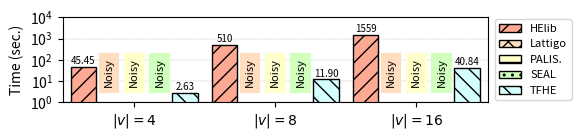

The matplotlib source for this figure:
#!/usr/bin/python

import matplotlib.pyplot as plt
import numpy as np

mydpi = 300
pltsize = (6, 1.5)

# Milliseconds
data = {
'$|v| = 4$': {
  'helib': 45448,
  'lattigo': 101,
  'palisade': 102,
  'seal': 103,
  'tfhe': 2634 },
'$|v| = 8$': {
  'helib': 510191,
  'lattigo': 101,
  'palisade': 102,
  'seal': 103,
  'tfhe': 11897 },
'$|v| = 16$': {
  'helib': 1558638,
  'lattigo': 101,
  'palisade': 102,
  'seal': 103,
  'tfhe': 40841 }
}

helib = []
lattigo = []
palisade = []
seal = []
tfhe = []

x_axis_label = []
for k,val in data.items():
  x_axis_label.append(k)
  helib.append(val['helib'] / 1000)
  lattigo.append(val['lattigo'] / 1000)
  palisade.append(val['palisade'] / 1000)
  seal.append(val['seal'] / 1000)
  tfhe.append(val['tfhe'] / 1000)

N = len(palisade)
index = np.arange(N) # the x locations for the groups
width = 0.18 # the width of the bars

fig, ax = plt.subplots(figsize=pltsize)
ax.margins(0.02, 0.02)

rects1 = ax.bar(index - 3*width/2, helib, width,
                color='xkcd:light salmon', hatch='//', edgecolor='black', linewidth=1)
rects2 = ax.bar(index - width/2, lattigo, width,
                color='#ffddbf', hatch='xx', edgecolor='black', linewidth=1)
rects3 = ax.bar(index + width/2, palisade, width,
                color='xkcd:ecru', hatch='--', edgecolor='black', linewidth=1)
rects4 = ax.bar(index + 3*width/2, seal, width,
                color='xkcd:very light green', hatch='..', edgecolor='black', linewidth=1)
rects5 = ax.bar(index + 5*width/2, tfhe, width,
                color='xkcd:very light blue', hatch='\\\\', edgecolor='black', linewidth=1)

ax.set_axisbelow(True)
ax.grid(True, axis='y', which="both", linewidth = "0.3", linestyle='--')
ax.set_yscale('log')
ax.set_ylim([1, 10000])
ax.set_yticks([1, 10, 100, 1000, 10000])
ax.set_ylabel("Time (sec.)")
# ax.set_xlabel("Binary Domain")
ax.set_xticks(index + width / 2)
ax.set_xticklabels(x_axis_label)
ax.legend((rects1[0], rects2[0], rects3[0], rects4[0], rects5[0]),
          ("HElib", "Lattigo", "PALIS.", "SEAL", "TFHE"),
          fontsize=8, ncol=1, loc='center right', bbox_to_anchor=(1.21, 0.5))

def autolabel_above(rects):
  for rect in rects:
    height = rect.get_height()
    if height*1000 == data['$|v| = 4$']['lattigo'] or height*1000 == data['$|v| = 8$']['lattigo'] or height*1000 == data['$|v| = 16$']['lattigo']:
      ax.text(rect.get_x() + rect.get_width()/2., 5, 'Noisy', color='black', bbox=dict(facecolor='none', color='#ffddbf', linewidth=3, boxstyle='square'), ha='center', va='bottom', fontsize=8, rotation=90)
    elif height*1000 == data['$|v| = 4$']['palisade'] or height*1000 == data['$|v| = 8$']['palisade'] or height*1000 == data['$|v| = 16$']['palisade']:
      ax.text(rect.get_x() + rect.get_width()/2., 5, 'Noisy', color='black', bbox=dict(facecolor='none', color='xkcd:ecru', linewidth=3, boxstyle='square'), ha='center', va='bottom', fontsize=8, rotation=90)
    elif height*1000 == data['$|v| = 4$']['seal'] or height*1000 == data['$|v| = 8$']['seal'] or height*1000 == data['$|v| = 16$']['seal']:
      ax.text(rect.get_x() + rect.get_width()/2., 5, 'Noisy', color='black', bbox=dict(facecolor='none', color='xkcd:very light green', linewidth=3, boxstyle='square'), ha='center', va='bottom', fontsize=8, rotation=90)
    elif height < 100:
      ax.text(rect.get_x() + rect.get_width()/2., 1.1*height, '%2.2f' % (height), ha='center', va='bottom', fontsize=7)
    else:
      ax.text(rect.get_x() + rect.get_width()/2., 1.1*height, '%2.0f' % (height), ha='center', va='bottom', fontsize=7)

autolabel_above(rects1)
autolabel_above(rects2)
autolabel_above(rects3)
autolabel_above(rects4)
autolabel_above(rects5)

# plt.show()

plt.tight_layout()
plt.savefig("./batcher-sort.png", dpi=mydpi, bbox_inches="tight", pad_inches=0.03)
